Dataset: images (GitHub, EnzoN7/Image-classification). Classes: apricot, avocado, blueberries, cherries, kiwi, peaches, strawberries, watermelons, apples.

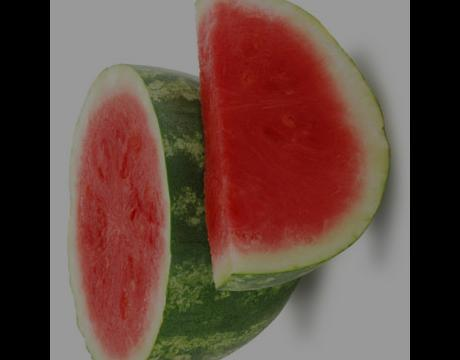
Label: watermelons

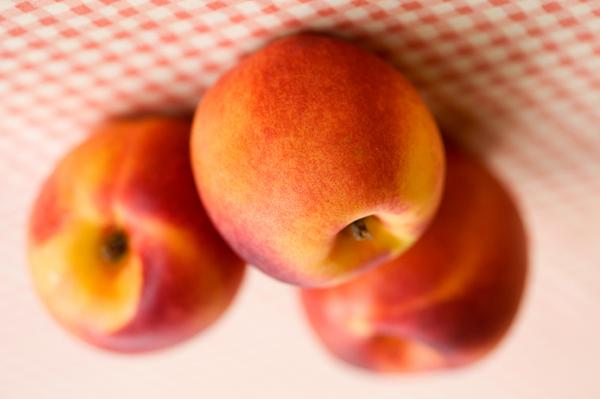
Label: peaches

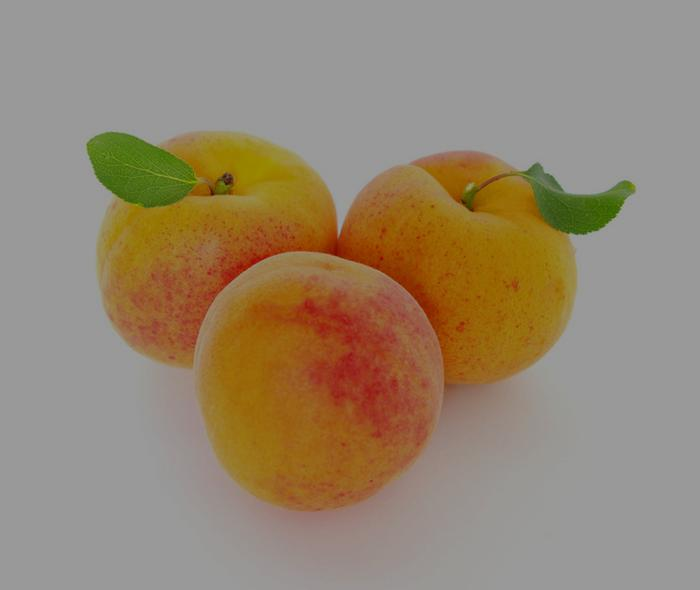
Label: apricot

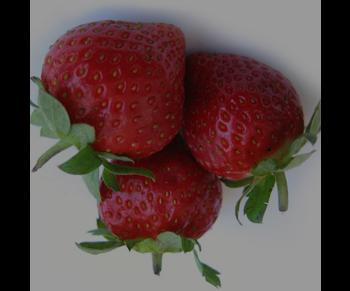
Label: strawberries

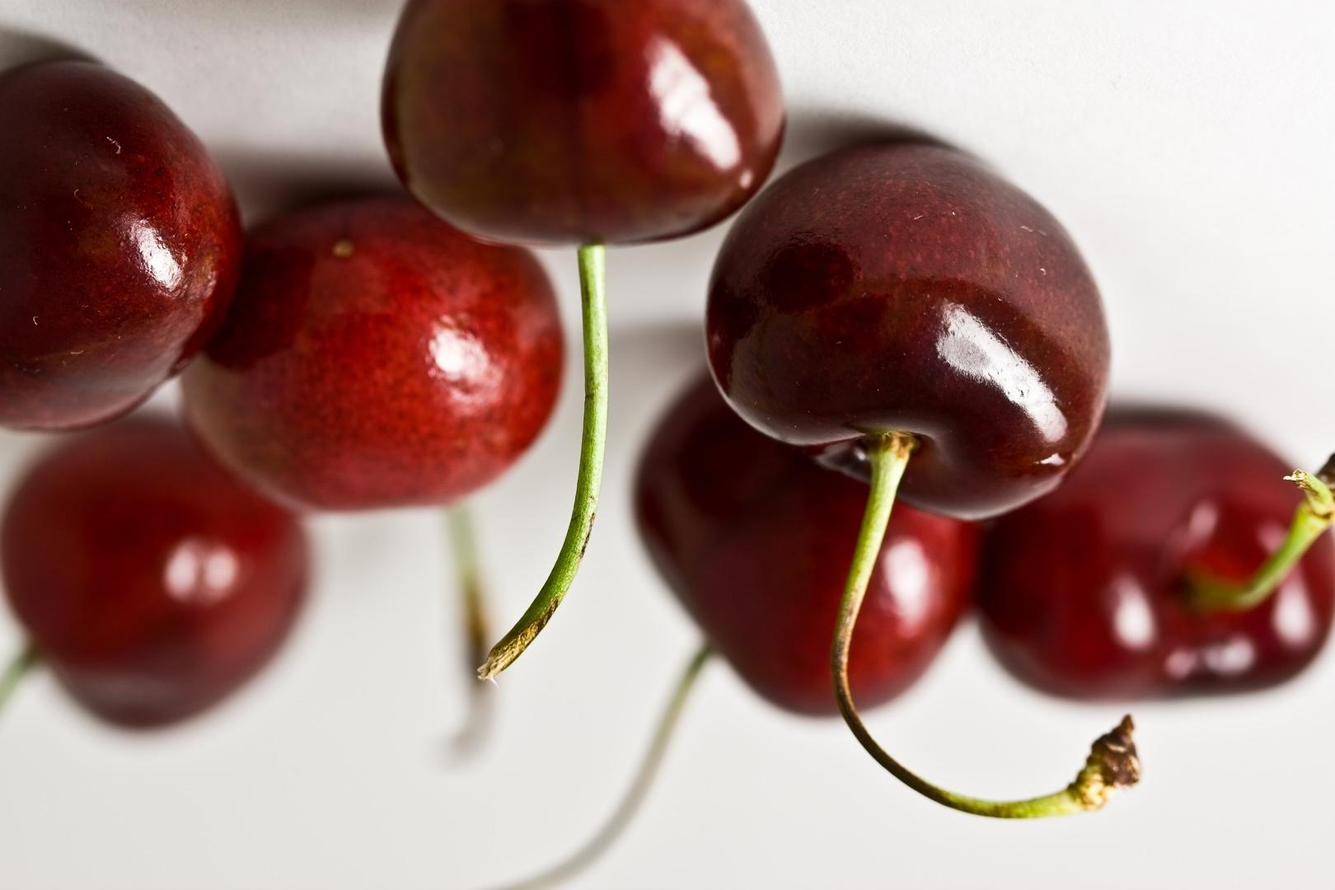
Label: cherries

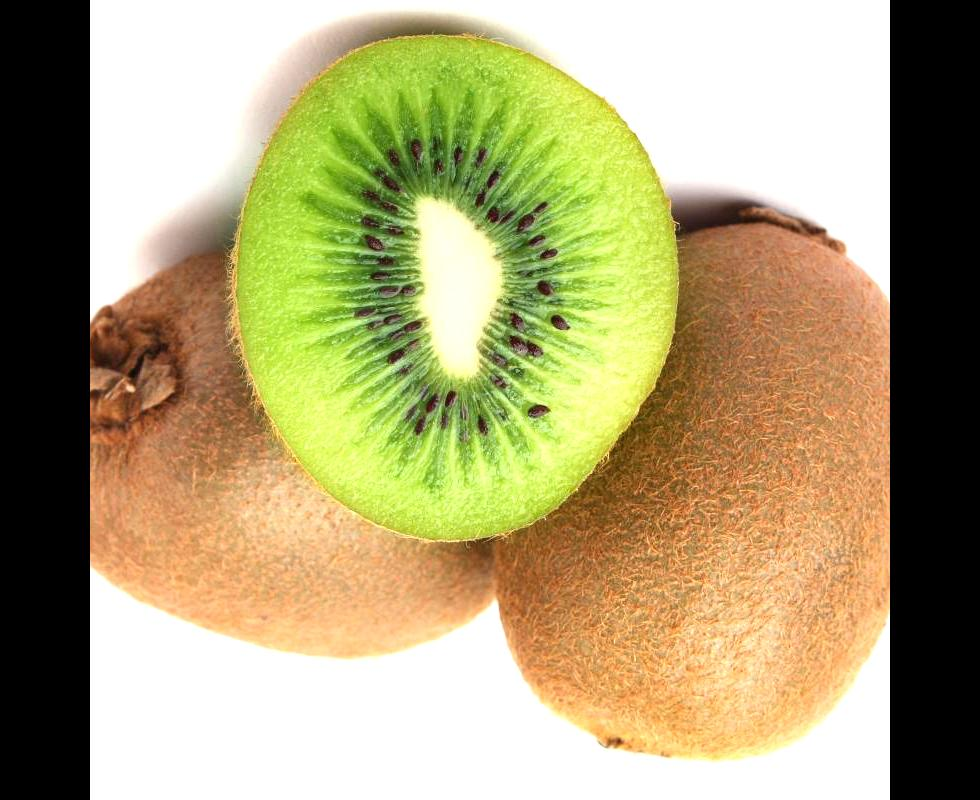
Label: kiwi
